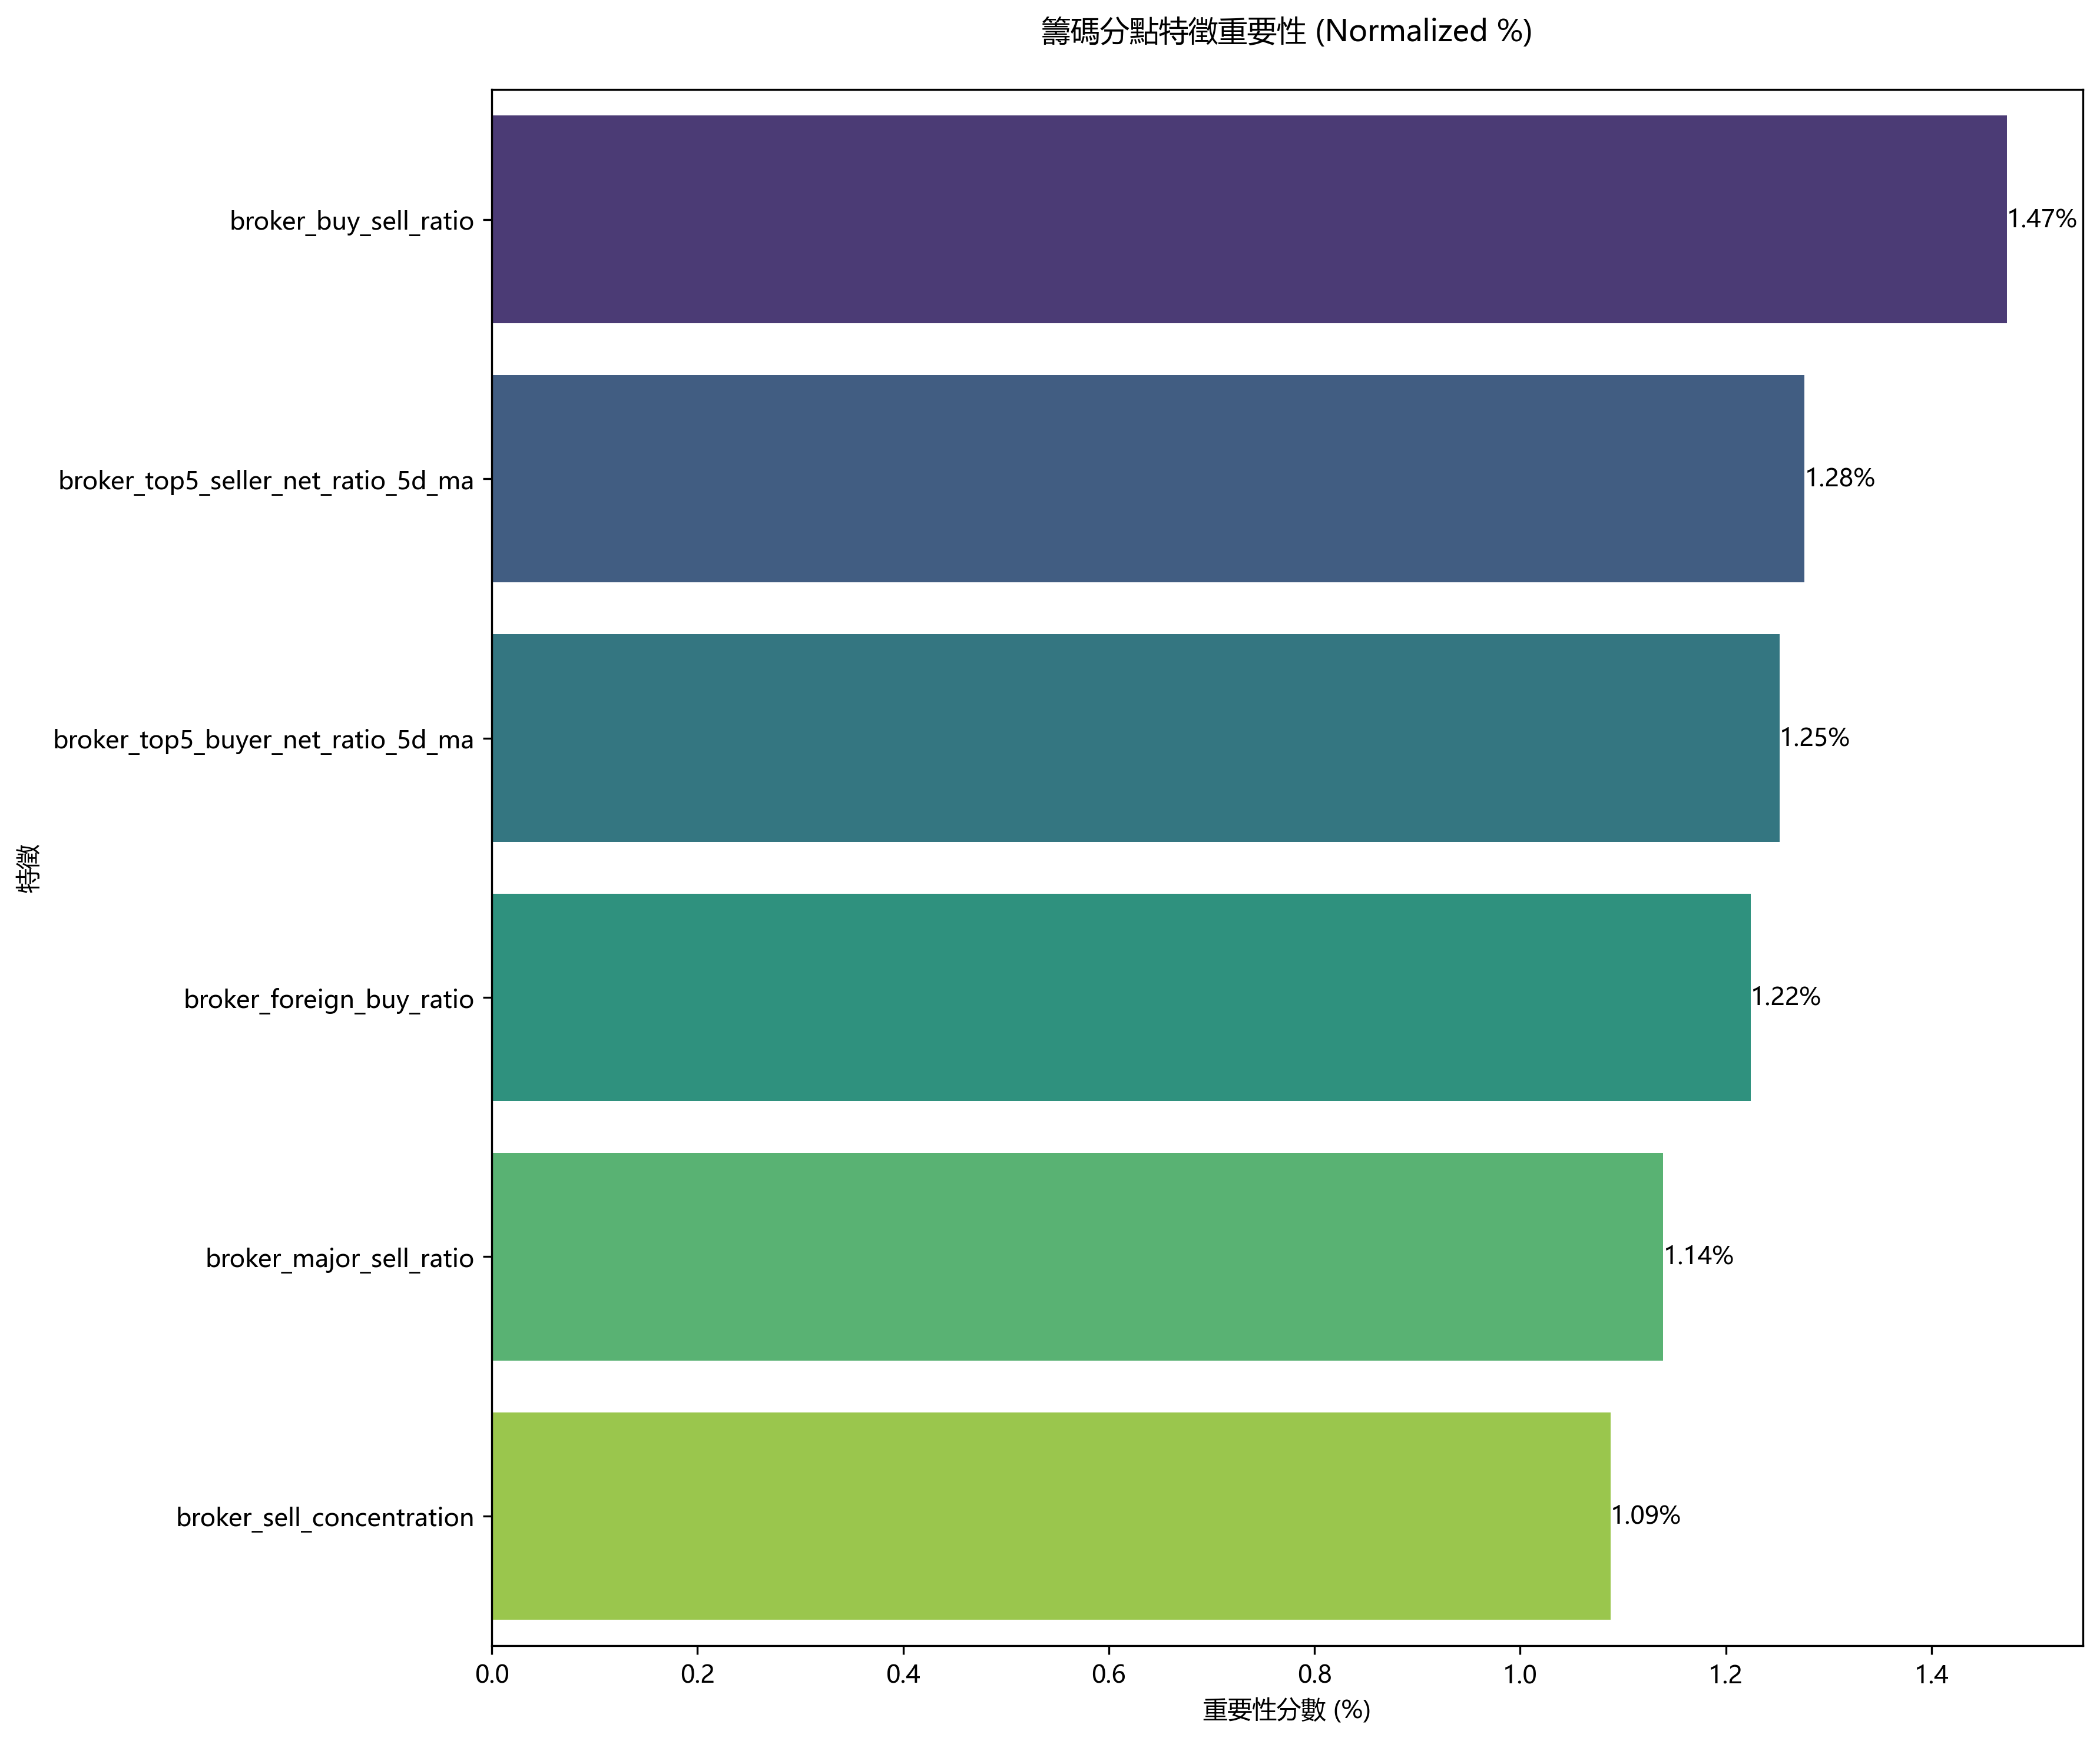

Values plotted in this chart, from the file beside it:
feature, importance, importance_normalized
broker_buy_sell_ratio, 1265, 1.474
broker_top5_seller_net_ratio_5d_ma, 1096, 1.277
broker_top5_buyer_net_ratio_5d_ma, 1075, 1.252
broker_foreign_buy_ratio, 1051, 1.224
broker_major_sell_ratio, 978.0, 1.139
broker_sell_concentration, 934.0, 1.088
